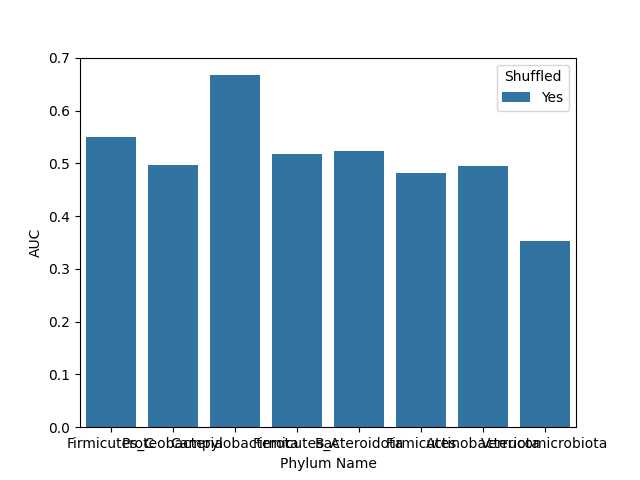

The file beside this chart, header and first rows:
, Shuffled, Phylum Name, AUC, Accuracy, Precision, Recall
0, Yes, Firmicutes_C, 0.55, 0.189, 0.953, 0.159
1, Yes, Proteobacteria, 0.496, 0.378, 0.973, 0.371
2, Yes, Campylobacterota, 0.667, 0.25, 0.0, 0.0
3, Yes, Firmicutes_A, 0.517, 0.393, 0.853, 0.331
4, Yes, Bacteroidota, 0.523, 0.684, 0.977, 0.693
5, Yes, Firmicutes, 0.482, 0.973, 0.988, 0.984
6, Yes, Actinobacteriota, 0.495, 0.465, 0.913, 0.457
7, Yes, Verrucomicrobiota, 0.352, 0.855, 0.981, 0.869
